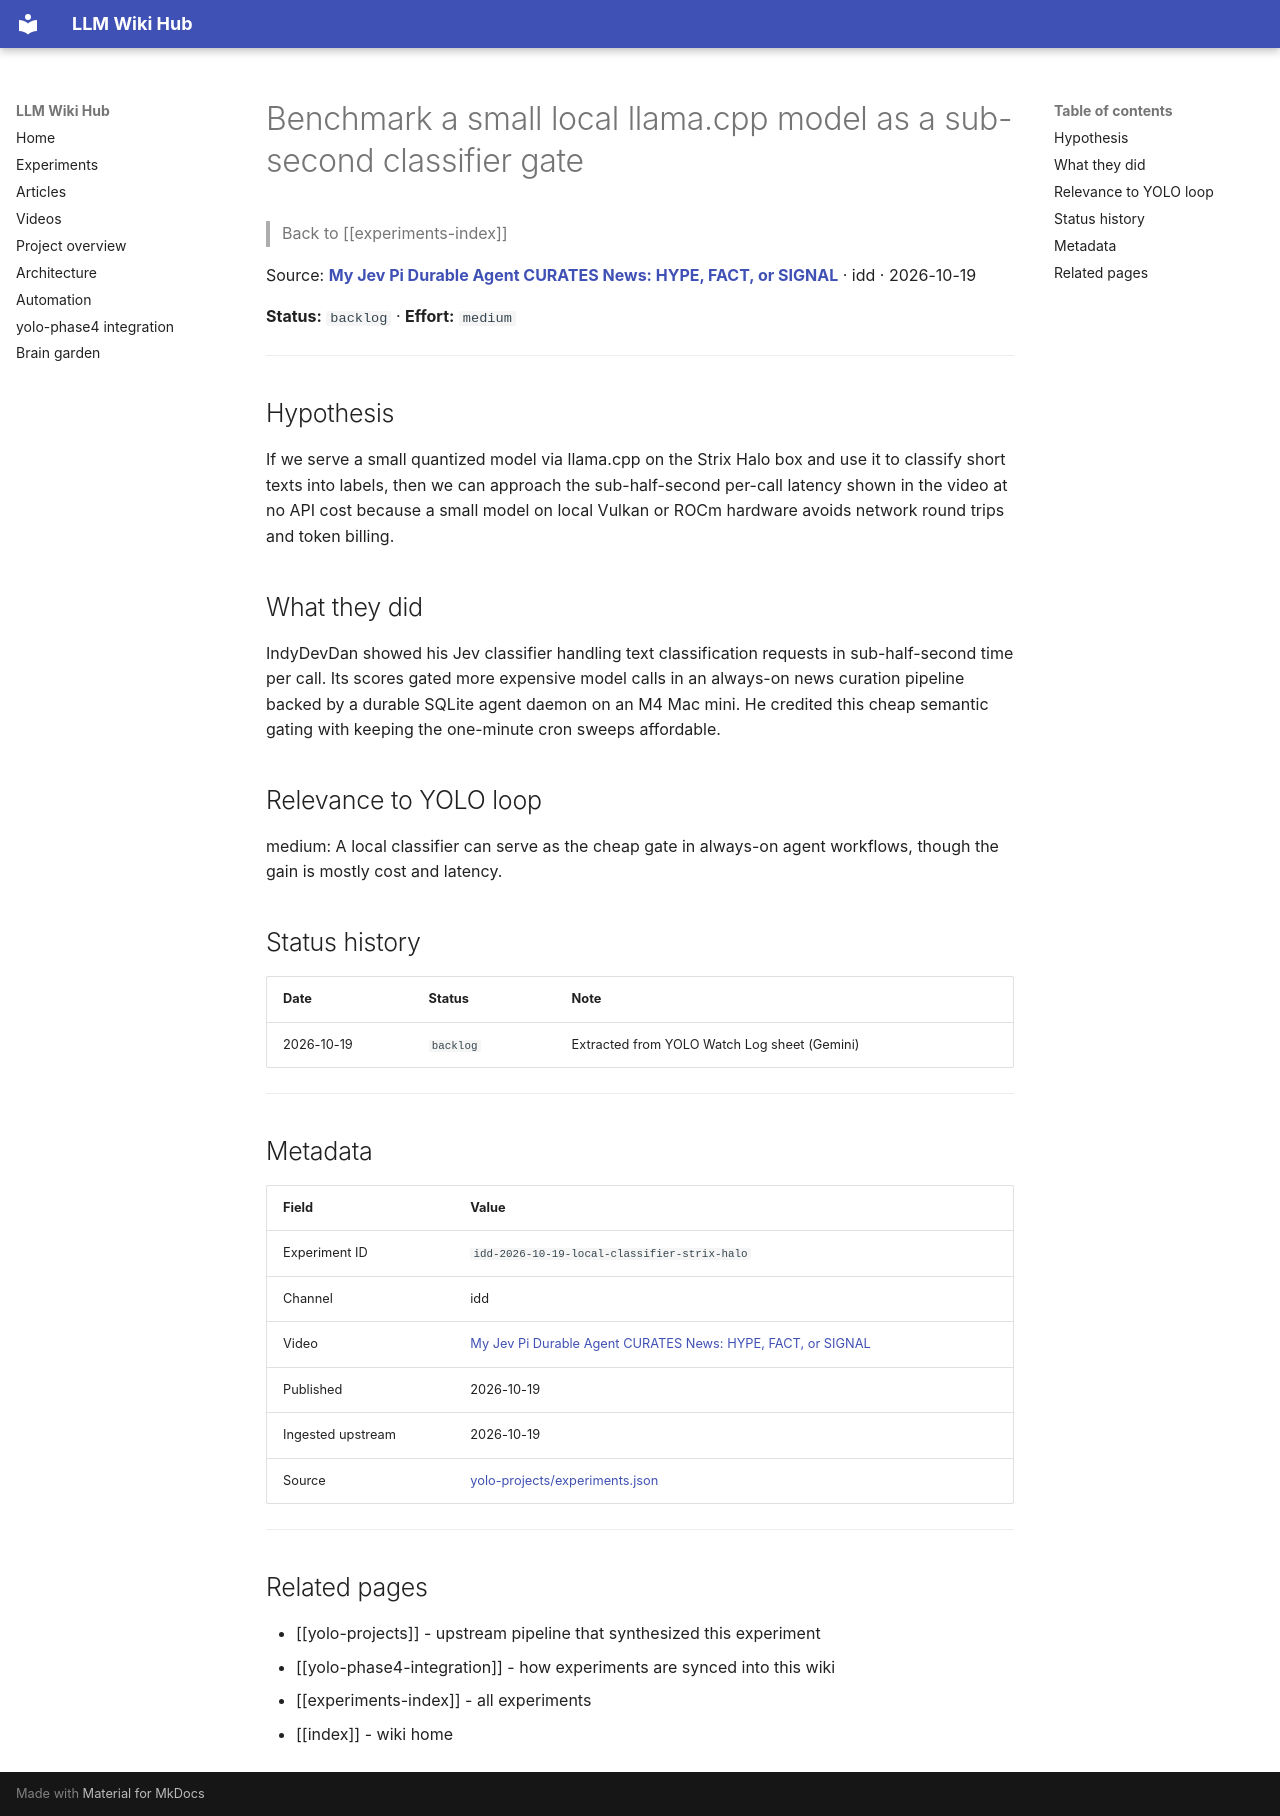

repository: Anguijm/llm-wiki-hub · page: experiments/idd-2026-10-19-local-classifier-strix-halo/index.html · generator: mkdocs

# Benchmark a small local llama.cpp model as a sub-second classifier gate

> Back to [[experiments-index]]

Source: **[My Jev Pi Durable Agent CURATES News: HYPE, FACT, or SIGNAL](https://www.youtube.com/watch?v=OLqP8jxJ0Wc)** · idd · 2026-10-19

**Status:** `backlog` · **Effort:** `medium`

---

## Hypothesis

If we serve a small quantized model via llama.cpp on the Strix Halo box and use it to classify short texts into labels, then we can approach the sub-half-second per-call latency shown in the video at no API cost because a small model on local Vulkan or ROCm hardware avoids network round trips and token billing.

## What they did

IndyDevDan showed his Jev classifier handling text classification requests in sub-half-second time per call. Its scores gated more expensive model calls in an always-on news curation pipeline backed by a durable SQLite agent daemon on an M4 Mac mini. He credited this cheap semantic gating with keeping the one-minute cron sweeps affordable.

## Relevance to YOLO loop

medium: A local classifier can serve as the cheap gate in always-on agent workflows, though the gain is mostly cost and latency.

## Status history

| Date | Status | Note |
|---|---|---|
| 2026-10-19 | `backlog` | Extracted from YOLO Watch Log sheet (Gemini) |

---

## Metadata

| Field | Value |
|---|---|
| Experiment ID | `idd-2026-10-19-local-classifier-strix-halo` |
| Channel | idd |
| Video | [My Jev Pi Durable Agent CURATES News: HYPE, FACT, or SIGNAL](https://www.youtube.com/watch?v=OLqP8jxJ0Wc) |
| Published | 2026-10-19 |
| Ingested upstream | 2026-10-19 |
| Source | [yolo-projects/experiments.json](https://github.com/Anguijm/yolo-projects/blob/main/experiments.json) |

---

## Related pages

- [[yolo-projects]] - upstream pipeline that synthesized this experiment
- [[yolo-phase4-integration]] - how experiments are synced into this wiki
- [[experiments-index]] - all experiments
- [[index]] - wiki home
